Dataset: Cropped_Tumors (GitHub, victorsobottka/Deep_Learning_FinalProject). Classes: benign, malignant, normal.

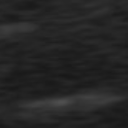
Label: normal

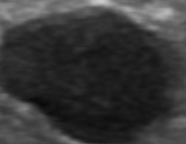
Label: benign

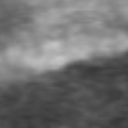
Label: normal

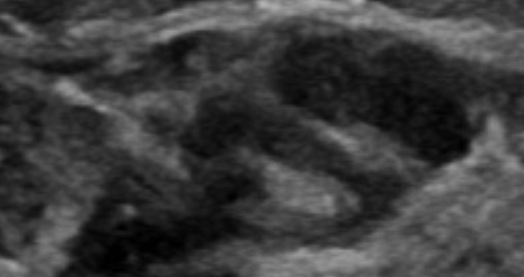
Label: benign

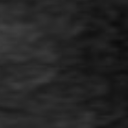
Label: normal

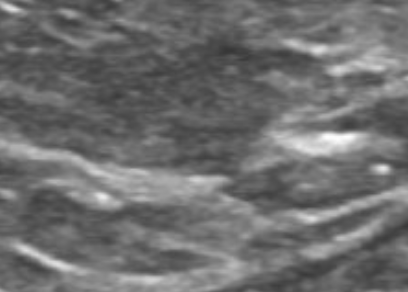
Label: normal
